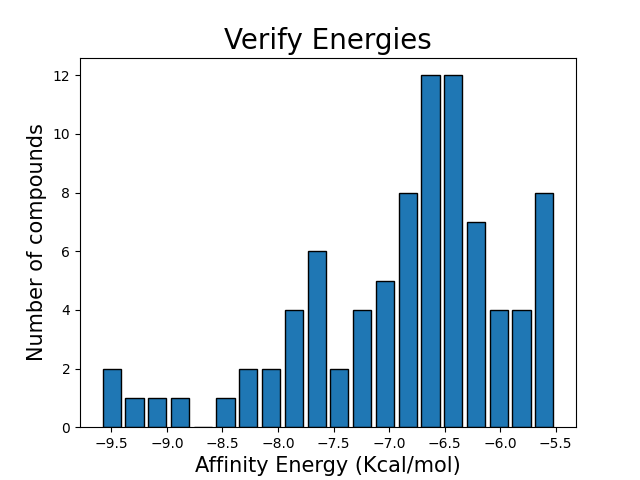

Values plotted in this chart, from the file beside it:
, Path, CID Molecule, Affinity Energy (Kcal/mol)
0, ligand_19/out.pdbqt, Name = CHEMBL167172, -7.6
1, ligand_47/out.pdbqt, Name = CHEMBL8476, -8.2
2, ligand_33/out.pdbqt, Name = CHEMBL1089538, -6.6
3, ligand_83/out.pdbqt, Name = CHEMBL160038, -8.2
4, ligand_21/out.pdbqt, Name = CHEMBL8649, -6.9
5, ligand_85/out.pdbqt, Name = CHEMBL1324, -8.0
6, ligand_18/out.pdbqt, Name = CHEMBL265218, -9.6
7, ligand_84/out.pdbqt, Name = CHEMBL160038, -7.8
8, ligand_40/out.pdbqt, Name = CHEMBL1091981, -6.4
9, ligand_58/out.pdbqt, Name = CHEMBL1089630, -5.8
10, ligand_45/out.pdbqt, Name = CHEMBL170549, -5.5
11, ligand_76/out.pdbqt, Name = CHEMBL64275, -7.3
12, ligand_6/out.pdbqt, Name = CHEMBL1091982, -6.4
13, ligand_53/out.pdbqt, Name = CHEMBL1089537, -6.4
14, ligand_66/out.pdbqt, Name = CHEMBL197115, -6.2
15, ligand_15/out.pdbqt, Name = CHEMBL355402, -6.7
16, ligand_39/out.pdbqt, Name = CHEMBL1089505, -6.1
17, ligand_12/out.pdbqt, Name = CHEMBL355736, -6.6
18, ligand_77/out.pdbqt, Name = CHEMBL355017, -6.8
19, ligand_7/out.pdbqt, Name = CHEMBL1091982, -6.4
20, ligand_14/out.pdbqt, Name = CHEMBL169891, -6.7
21, ligand_9/out.pdbqt, Name = CHEMBL169926, -9.1
22, ligand_67/out.pdbqt, Name = CHEMBL197115, -8.9
23, ligand_63/out.pdbqt, Name = CHEMBL167054, -7.7
24, ligand_65/out.pdbqt, Name = CHEMBL197115, -7.1
25, ligand_2/out.pdbqt, Name = CHEMBL168389, -5.7
26, ligand_55/out.pdbqt, Name = CHEMBL1089536, -7.1
27, ligand_8/out.pdbqt, Name = CHEMBL1091982, -6.7
28, ligand_20/out.pdbqt, Name = CHEMBL167172, -6.9
29, ligand_3/out.pdbqt, Name = CHEMBL1091982, -6.3
30, ligand_38/out.pdbqt, Name = CHEMBL1089505, -5.6
31, ligand_32/out.pdbqt, Name = CHEMBL169033, -7.1
32, ligand_16/out.pdbqt, Name = CHEMBL355402, -6.9
33, ligand_36/out.pdbqt, Name = CHEMBL1089538, -6.8
34, ligand_44/out.pdbqt, Name = CHEMBL170549, -7.2
35, ligand_17/out.pdbqt, Name = CHEMBL265218, -9.5
36, ligand_74/out.pdbqt, Name = CHEMBL167055, -5.7
37, ligand_56/out.pdbqt, Name = CHEMBL1091204, -5.9
38, ligand_11/out.pdbqt, Name = CHEMBL355736, -6.4
39, ligand_37/out.pdbqt, Name = CHEMBL63052, -9.3
40, ligand_28/out.pdbqt, Name = CHEMBL169465, -6.4
41, ligand_59/out.pdbqt, Name = CHEMBL1089630, -6.2
42, ligand_82/out.pdbqt, Name = CHEMBL953, -5.6
43, ligand_34/out.pdbqt, Name = CHEMBL1089538, -6.6
44, ligand_50/out.pdbqt, Name = CHEMBL1089503, -5.5
45, ligand_79/out.pdbqt, Name = CHEMBL1089504, -5.5
46, ligand_73/out.pdbqt, Name = CHEMBL167055, -6.2
47, ligand_24/out.pdbqt, Name = CHEMBL350927, -7.6
48, ligand_23/out.pdbqt, Name = CHEMBL350927, -7.6
49, ligand_52/out.pdbqt, Name = CHEMBL1089537, -6.5
50, ligand_81/out.pdbqt, Name = CHEMBL953, -6.7
51, ligand_80/out.pdbqt, Name = CHEMBL1089504, -6.0
52, ligand_43/out.pdbqt, Name = CHEMBL1091981, -6.5
53, ligand_78/out.pdbqt, Name = CHEMBL355017, -6.8
54, ligand_86/out.pdbqt, Name = CHEMBL1324, -7.6
55, ligand_51/out.pdbqt, Name = CHEMBL1089503, -6.1
56, ligand_68/out.pdbqt, Name = CHEMBL353012, -6.7
57, ligand_54/out.pdbqt, Name = CHEMBL1089536, -7.2
58, ligand_1/out.pdbqt, Name = CHEMBL168389, -7.2
59, ligand_41/out.pdbqt, Name = CHEMBL1091981, -6.4
... 26 more rows
